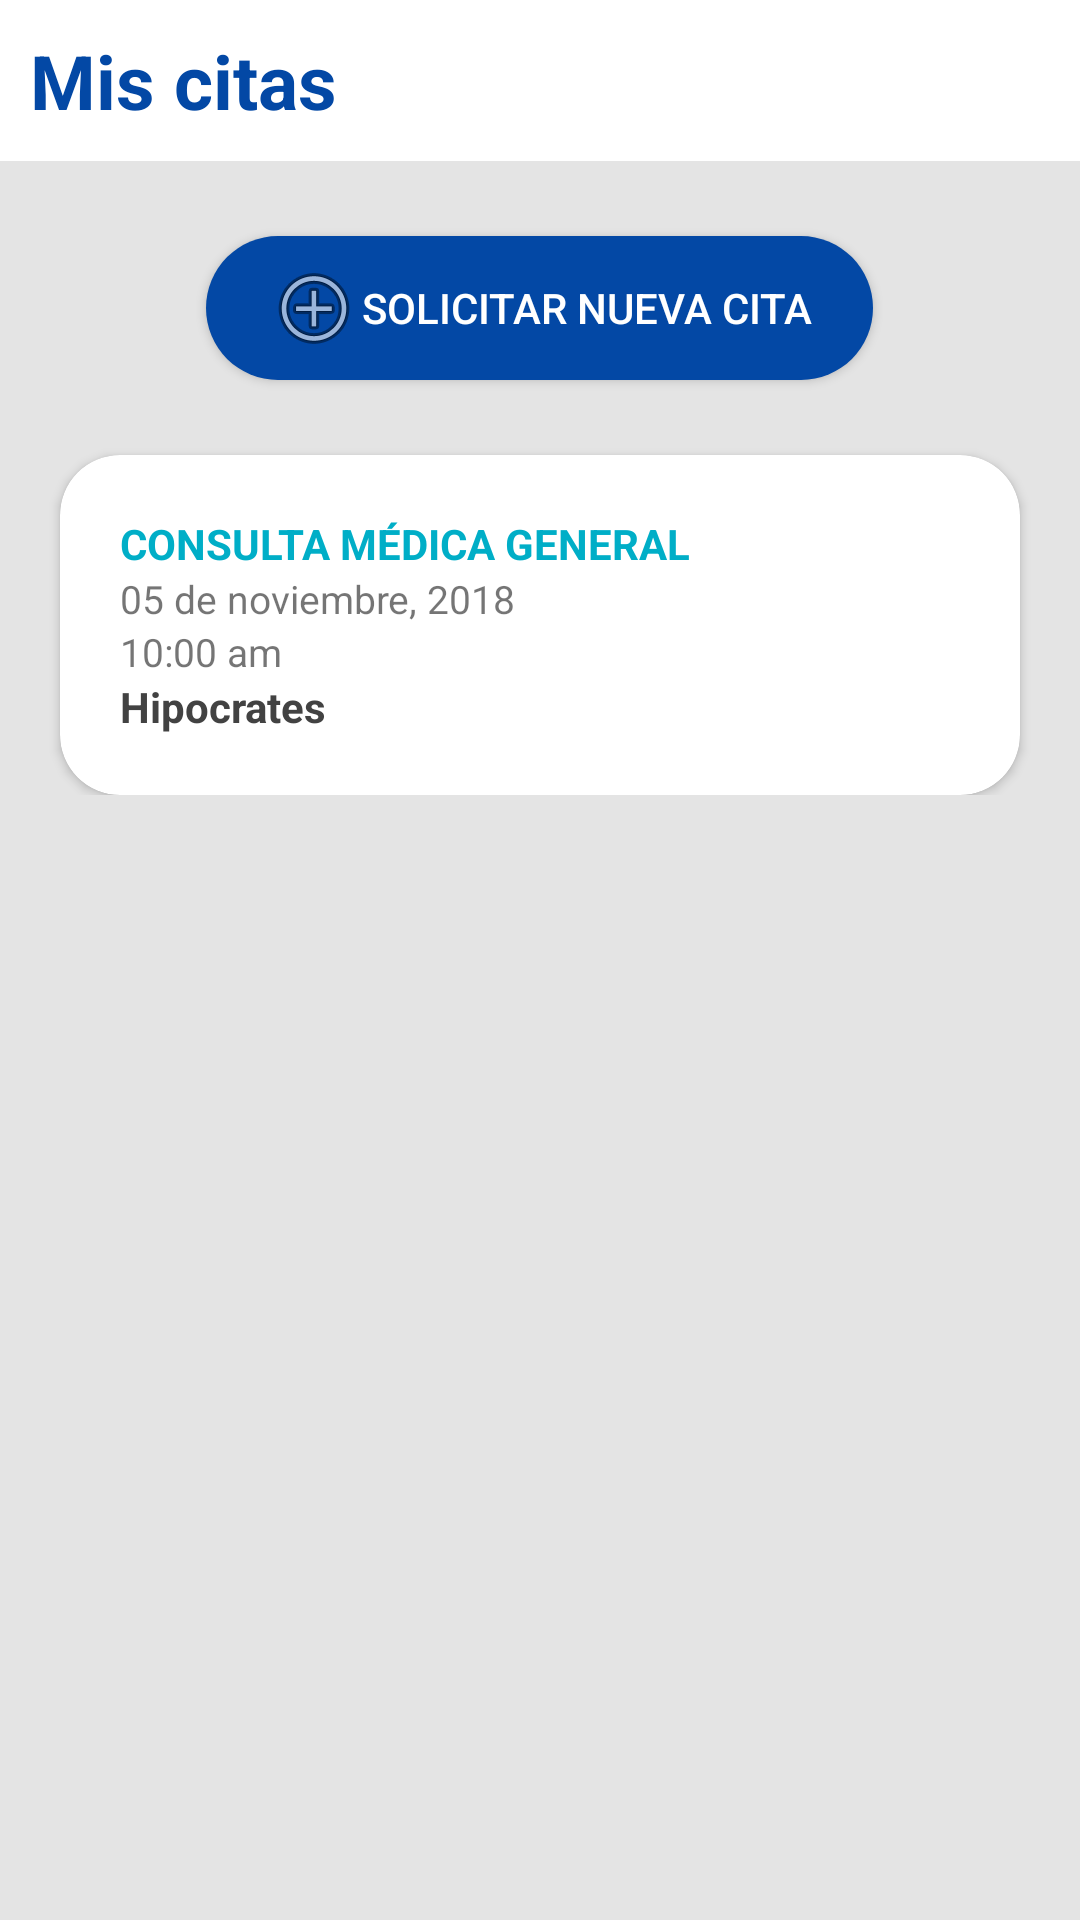

Android layout source for this screen:
<!-- AndroidManifest.xml: application theme AppTheme -->
<!-- res/layout/citas_activity.xml -->
<?xml version="1.0" encoding="utf-8"?>
<RelativeLayout xmlns:android="http://schemas.android.com/apk/res/android"
    xmlns:app="http://schemas.android.com/apk/res-auto"
    xmlns:tools="http://schemas.android.com/tools"
    android:layout_width="match_parent"
    android:layout_height="match_parent"
    android:background="#e4e4e4">




    <LinearLayout
        android:id="@+id/lista"
        android:layout_width="match_parent"
        android:layout_height="wrap_content"
        android:background="#e4e4e4"
        android:orientation="vertical"
        tools:elevation="@android:dimen/app_icon_size">

        <TextView
            style="@style/tituloStyle"
            android:layout_width="match_parent"
            android:layout_height="match_parent"
            android:background="@color/colorBlanco"
            android:text="@string/tituloCitas"
            android:textColor="@color/colorAzulRey" />


        <Button
            android:id="@+id/solicitarCita"
            android:layout_width="wrap_content"
            android:layout_height="wrap_content"
            android:layout_gravity="center"
            android:layout_marginBottom="25dp"
            android:layout_marginTop="25dp"
            android:background="@drawable/borders"
            android:drawableStart="@android:drawable/ic_menu_add"
            android:paddingBottom="0dp"
            android:paddingLeft="20dp"
            android:paddingRight="20dp"
            android:text="@string/botonSolicitar"
            android:textColor="@color/colorBlanco">

        </Button>

        <android.support.v7.widget.CardView
            style="@style/margin"
            android:layout_width="match_parent"
            android:layout_height="match_parent"
            app:cardCornerRadius="20dp"
            app:contentPadding="20dp">

            <LinearLayout
                android:layout_width="match_parent"
                android:layout_height="match_parent"
                android:orientation="vertical">


                <TextView
                    android:id="@+id/tipoCita"
                    android:layout_width="match_parent"
                    android:layout_height="match_parent"
                    android:text="@string/tipo"
                    android:textColor="@color/colorAzulCielo"
                    android:textStyle="bold" />

                <TextView
                    android:id="@+id/fechaCita"
                    android:layout_width="match_parent"
                    android:layout_height="match_parent"
                    android:text="@string/fecha"
                    android:textSize="13dp" />

                <TextView
                    android:id="@+id/horaCita"
                    android:layout_width="match_parent"
                    android:layout_height="match_parent"
                    android:text="@string/hora"
                    android:textSize="13dp" />

                <TextView
                    android:id="@+id/nombreMedico"
                    android:layout_width="match_parent"
                    android:layout_height="match_parent"
                    android:text="@string/medico"
                    android:textColor="@color/gray"
                    android:textStyle="bold" />

            </LinearLayout>

        </android.support.v7.widget.CardView>


    </LinearLayout>


</RelativeLayout>
<!-- resources referenced by this layout -->
<resources>
  <color name="colorAzulCielo">#00AEC7</color>
  <color name="colorAzulRey">#0348A5</color>
  <color name="colorBlanco">#ffffff</color>
  <color name="gray">#424242</color>
  <!-- drawable borders (drawable) -->
  <shape xmlns:android="http://schemas.android.com/apk/res/android"
      android:shape="rectangle">
      <solid android:color="@color/colorAzulRey"/>
      <corners android:radius="50dp" />
  </shape>
  <string name="botonSolicitar">Solicitar nueva cita</string>
  <string name="fecha">05 de noviembre, 2018</string>
  <string name="hora">10:00 am</string>
  <string name="medico">Hipocrates</string>
  <string name="tipo">CONSULTA MÉDICA GENERAL</string>
  <string name="tituloCitas">Mis citas</string>
  <style name="margin">
          <item name="android:layout_marginLeft">20dp</item>
          <item name="android:layout_marginRight">20dp</item>
      </style>
  <style name="tituloStyle">
          <item name="android:padding">10dp</item>
          <item name="android:layout_width">wrap_content</item>
          <item name="android:layout_height">wrap_content</item>
          <item name="android:textSize">25dp</item>
          <item name="android:textStyle">bold</item>
      </style>
  <style name="AppTheme" parent="Base.Theme.AppCompat.Light.DarkActionBar">
          
          <item name="colorPrimary">@color/colorPrimary</item>
          <item name="colorPrimaryDark">@color/colorPrimaryDark</item>
          <item name="colorAccent">@color/colorAccent</item>
      </style>
  <color name="colorPrimary">#3F51B5</color>
  <color name="colorPrimaryDark">#303F9F</color>
  <color name="colorAccent">#FF4081</color>
</resources>
